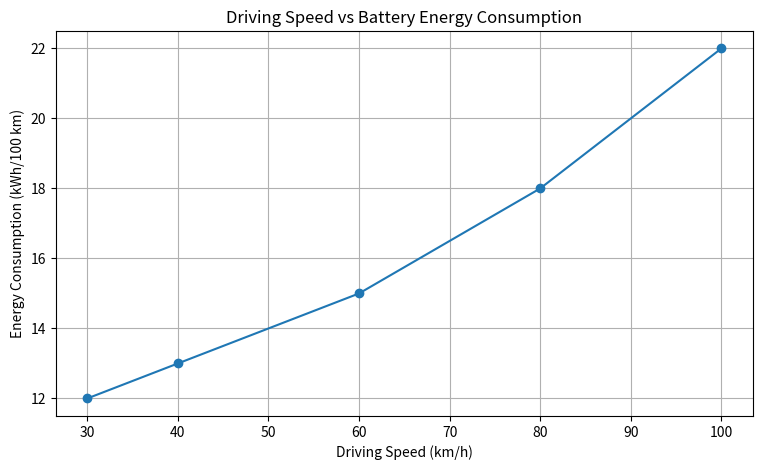
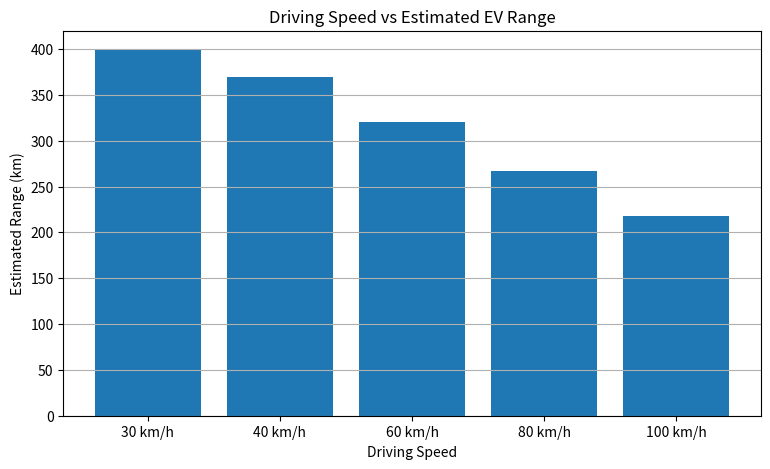

Write Python code to recreate these figures, in order.

import matplotlib.pyplot as plt
import numpy as np
import os

os.makedirs("graphs", exist_ok=True)
os.makedirs("results", exist_ok=True)

# EV specifications
battery_capacity = 60
initial_soc = 80

# Available battery energy
available_energy = battery_capacity * initial_soc / 100

# Driving speeds in km/h
speeds = [30, 40, 60, 80, 100]

# Assumed energy consumption in kWh per 100 km
consumption = [12, 13, 15, 18, 22]

# Calculate estimated driving range
driving_range = [
    (available_energy / value) * 100
    for value in consumption
]

print("\n===== EV SPEED AND RANGE SIMULATION =====")

print(f"Battery Capacity: {battery_capacity} kWh")
print(f"Initial SOC: {initial_soc}%")
print(f"Available Energy: {available_energy:.2f} kWh")

for speed, energy, distance in zip(
    speeds, consumption, driving_range
):
    print(f"\nDriving Speed: {speed} km/h")
    print(f"Energy Consumption: {energy} kWh/100 km")
    print(f"Estimated Driving Range: {distance:.2f} km")

# Energy consumption graph
plt.figure(figsize=(9, 5))

plt.plot(speeds, consumption, marker="o")

plt.title("Driving Speed vs Battery Energy Consumption")
plt.xlabel("Driving Speed (km/h)")
plt.ylabel("Energy Consumption (kWh/100 km)")
plt.grid(True)

plt.savefig("graphs/speed_consumption.png")
plt.show()

# Driving range graph
plt.figure(figsize=(9, 5))

plt.bar(
    [str(speed) + " km/h" for speed in speeds],
    driving_range
)

plt.title("Driving Speed vs Estimated EV Range")
plt.xlabel("Driving Speed")
plt.ylabel("Estimated Range (km)")
plt.grid(axis="y")

plt.savefig("graphs/speed_range.png")
plt.show()

# Save results
with open("results/speed_range_results.txt", "w") as file:
    file.write("EV SPEED AND RANGE SIMULATION\n")
    file.write(f"Battery Capacity: {battery_capacity} kWh\n")
    file.write(f"Initial SOC: {initial_soc}%\n")

    for speed, energy, distance in zip(
        speeds, consumption, driving_range
    ):
        file.write(
            f"\nSpeed: {speed} km/h"
            f"\nConsumption: {energy} kWh/100 km"
            f"\nEstimated Range: {distance:.2f} km\n"
        )

print("\nSpeed and range simulation completed!")
